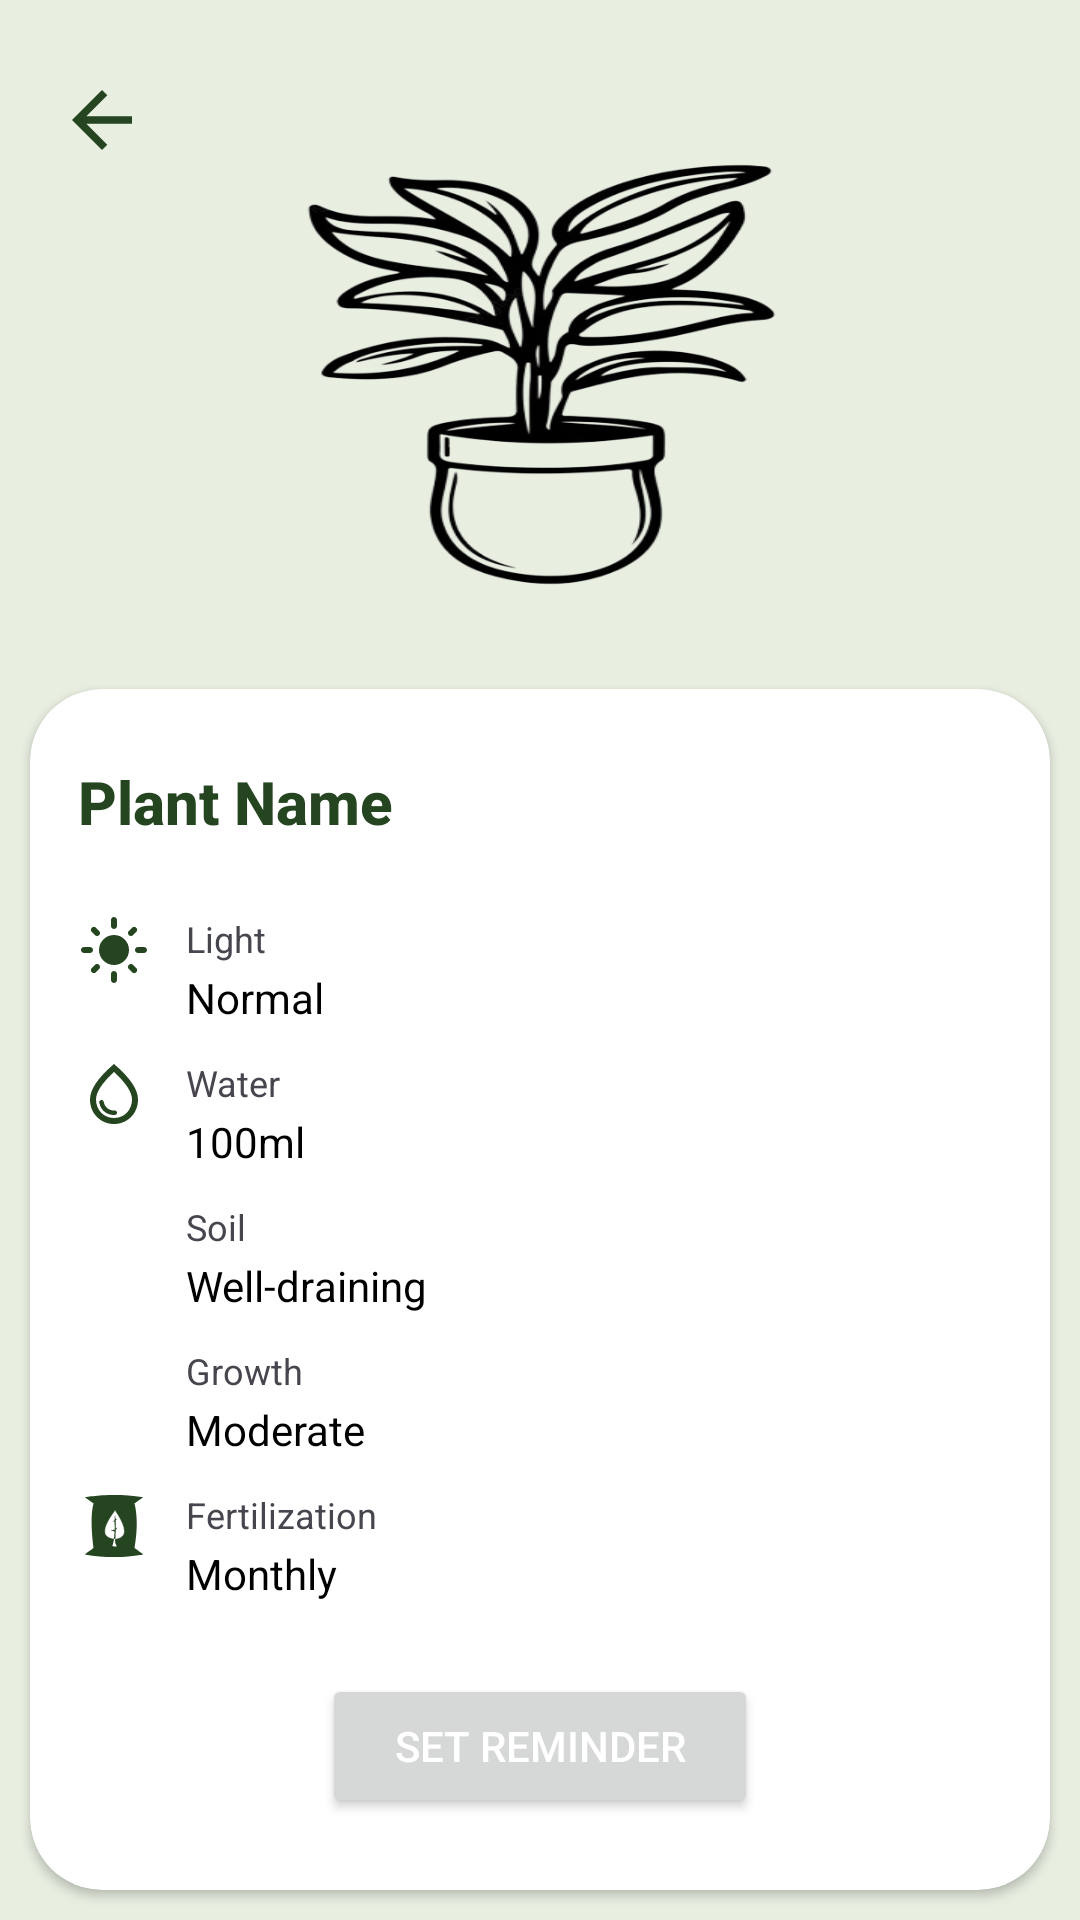

Write the Android layout XML for this screen, with the resource values it uses.
<!-- AndroidManifest.xml: application theme Theme.LeafyCareFinal -->
<!-- res/layout/activity_plant_details.xml -->
<?xml version="1.0" encoding="utf-8"?>
<FrameLayout
    xmlns:android="http://schemas.android.com/apk/res/android"
    xmlns:app="http://schemas.android.com/apk/res-auto"
    xmlns:tools="http://schemas.android.com/tools"
    android:layout_width="match_parent"
    android:layout_height="match_parent"
    android:background="#E8EFE1"
    tools:context=".Search">

    <ImageButton
        android:id="@+id/back_button"
        android:layout_width="48dp"
        android:layout_height="48dp"
        android:layout_marginStart="10dp"
        android:layout_marginTop="16dp"
        android:background="?attr/selectableItemBackgroundBorderless"
        android:contentDescription="Back"
        android:src="@drawable/all_back_button"
        />

    <RelativeLayout
        android:layout_width="match_parent"
        android:layout_height="match_parent">

        <ImageView
            android:id="@+id/plant_image"
            android:layout_width="match_parent"
            android:layout_height="wrap_content"
            android:layout_above="@+id/card_view"
            android:layout_alignParentStart="true"
            android:layout_alignParentTop="true"
            android:layout_alignParentEnd="true"
            android:layout_marginStart="55dp"
            android:layout_marginTop="50dp"
            android:background="@drawable/loading"
            android:layout_marginEnd="54dp"
            android:layout_marginBottom="20dp"
            android:contentDescription="@string/plant_image"
            android:scaleType="centerCrop" />

        <androidx.cardview.widget.CardView
            android:id="@+id/card_view"
            android:layout_width="match_parent"
            android:layout_height="wrap_content"
            android:layout_alignParentBottom="true"
            android:layout_marginStart="10dp"
            android:layout_marginTop="10dp"
            android:layout_marginEnd="10dp"
            android:layout_marginBottom="10dp"
            android:background="@android:color/white"
            android:elevation="20dp"
            app:cardCornerRadius="24dp">

            <androidx.constraintlayout.widget.ConstraintLayout
                android:layout_width="match_parent"
                android:layout_height="match_parent"
                android:padding="16dp">

                <TextView
                    android:id="@+id/plant_name_text_view"
                    android:layout_width="wrap_content"
                    android:layout_height="wrap_content"
                    android:layout_marginTop="8dp"
                    android:fontFamily="sans-serif-medium"
                    android:text="Plant Name"
                    android:textColor="@color/colorPrimary"
                    android:textSize="20sp"
                    android:textStyle="bold"
                    app:layout_constraintStart_toStartOf="parent"
                    app:layout_constraintTop_toTopOf="parent" />

                <ImageView
                    android:id="@+id/sun_icon"
                    android:layout_width="24dp"
                    android:layout_height="24dp"
                    android:layout_marginTop="24dp"
                    android:contentDescription="@string/sunlight"
                    android:src="@drawable/ic_sun"
                    app:layout_constraintStart_toStartOf="parent"
                    app:layout_constraintTop_toBottomOf="@id/plant_name_text_view"
                    app:tint="#254420" />

                <TextView
                    android:id="@+id/light_label"
                    android:layout_width="wrap_content"
                    android:layout_height="wrap_content"
                    android:layout_marginStart="12dp"
                    android:text="Light"
                    android:textSize="12sp"
                    app:layout_constraintStart_toEndOf="@id/sun_icon"
                    app:layout_constraintTop_toTopOf="@id/sun_icon" />

                <TextView
                    android:id="@+id/sunlight_value"
                    android:layout_width="wrap_content"
                    android:layout_height="wrap_content"
                    android:layout_marginStart="12dp"
                    android:layout_marginTop="2dp"
                    android:text="Normal"
                    android:textColor="@android:color/black"
                    android:textSize="14sp"
                    app:layout_constraintStart_toEndOf="@id/sun_icon"
                    app:layout_constraintTop_toBottomOf="@id/light_label" />

                <ImageView
                    android:id="@+id/water_icon"
                    android:layout_width="24dp"
                    android:layout_height="24dp"
                    android:layout_marginTop="24dp"
                    android:contentDescription="@string/watering"
                    android:src="@drawable/ic_water"
                    app:layout_constraintStart_toStartOf="parent"
                    app:layout_constraintTop_toBottomOf="@id/sun_icon"
                    app:tint="#254420" />

                <TextView
                    android:id="@+id/water_label"
                    android:layout_width="wrap_content"
                    android:layout_height="wrap_content"
                    android:layout_marginStart="12dp"
                    android:text="Water"
                    android:textSize="12sp"
                    app:layout_constraintStart_toEndOf="@id/water_icon"
                    app:layout_constraintTop_toTopOf="@id/water_icon" />

                <TextView
                    android:id="@+id/watering_value"
                    android:layout_width="wrap_content"
                    android:layout_height="wrap_content"
                    android:layout_marginStart="12dp"
                    android:layout_marginTop="2dp"
                    android:text="100ml"
                    android:textColor="@android:color/black"
                    android:textSize="14sp"
                    app:layout_constraintStart_toEndOf="@id/water_icon"
                    app:layout_constraintTop_toBottomOf="@id/water_label" />

                <ImageView
                    android:id="@+id/soil_icon"
                    android:layout_width="24dp"
                    android:layout_height="24dp"
                    android:layout_marginTop="24dp"
                    android:contentDescription="@string/soil"
                    android:src="@drawable/ic_soil"
                    app:layout_constraintStart_toStartOf="parent"
                    app:layout_constraintTop_toBottomOf="@id/water_icon"
                    />

                <TextView
                    android:id="@+id/soil_label"
                    android:layout_width="wrap_content"
                    android:layout_height="wrap_content"
                    android:layout_marginStart="12dp"
                    android:text="Soil"
                    android:textSize="12sp"
                    app:layout_constraintStart_toEndOf="@id/soil_icon"
                    app:layout_constraintTop_toTopOf="@id/soil_icon" />

                <TextView
                    android:id="@+id/soil_value"
                    android:layout_width="wrap_content"
                    android:layout_height="wrap_content"
                    android:layout_marginStart="12dp"
                    android:layout_marginTop="2dp"
                    android:text="Well-draining"
                    android:textColor="@android:color/black"
                    android:textSize="14sp"
                    app:layout_constraintStart_toEndOf="@id/soil_icon"
                    app:layout_constraintTop_toBottomOf="@id/soil_label" />

                <ImageView
                    android:id="@+id/growth_icon"
                    android:layout_width="24dp"
                    android:layout_height="24dp"
                    android:layout_marginTop="24dp"
                    android:contentDescription="@string/growth"
                    android:src="@drawable/ic_growth"
                    app:layout_constraintStart_toStartOf="parent"
                    app:layout_constraintTop_toBottomOf="@id/soil_icon"
                    app:tint="#254420" />

                <TextView
                    android:id="@+id/growth_label"
                    android:layout_width="wrap_content"
                    android:layout_height="wrap_content"
                    android:layout_marginStart="12dp"
                    android:text="Growth"
                    android:textSize="12sp"
                    app:layout_constraintStart_toEndOf="@id/growth_icon"
                    app:layout_constraintTop_toTopOf="@id/growth_icon" />

                <TextView
                    android:id="@+id/growth_value"
                    android:layout_width="wrap_content"
                    android:layout_height="wrap_content"
                    android:layout_marginStart="12dp"
                    android:layout_marginTop="2dp"
                    android:text="Moderate"
                    android:textColor="@android:color/black"
                    android:textSize="14sp"
                    app:layout_constraintStart_toEndOf="@id/growth_icon"
                    app:layout_constraintTop_toBottomOf="@id/growth_label" />

                <ImageView
                    android:id="@+id/fertilizing_icon"
                    android:layout_width="24dp"
                    android:layout_height="24dp"
                    android:layout_marginTop="24dp"
                    android:contentDescription="@string/fertilizing"
                    android:src="@drawable/ic_fertilizer"
                    app:layout_constraintStart_toStartOf="parent"
                    app:layout_constraintTop_toBottomOf="@id/growth_icon"
                    />

                <TextView
                    android:id="@+id/fertilizing_label"
                    android:layout_width="wrap_content"
                    android:layout_height="wrap_content"
                    android:layout_marginStart="12dp"
                    android:text="Fertilization"
                    android:textSize="12sp"
                    app:layout_constraintStart_toEndOf="@id/fertilizing_icon"
                    app:layout_constraintTop_toTopOf="@id/fertilizing_icon" />

                <TextView
                    android:id="@+id/fertilizing_value"
                    android:layout_width="wrap_content"
                    android:layout_height="wrap_content"
                    android:layout_marginStart="12dp"
                    android:layout_marginTop="2dp"
                    android:text="Monthly"
                    android:textColor="@android:color/black"
                    android:textSize="14sp"
                    app:layout_constraintStart_toEndOf="@id/fertilizing_icon"
                    app:layout_constraintTop_toBottomOf="@id/fertilizing_label" />

                <Button
                    android:id="@+id/set_reminder_button"
                    android:layout_width="wrap_content"
                    android:layout_height="wrap_content"
                    android:layout_marginTop="24dp"
                    android:layout_marginBottom="8dp"
                    android:fontFamily="sans-serif-medium"
                    android:paddingStart="24dp"
                    android:paddingEnd="24dp"
                    android:text="Set Reminder"
                    android:textColor="@android:color/white"
                    app:cornerRadius="24dp"
                    app:layout_constraintBottom_toBottomOf="parent"
                    app:layout_constraintEnd_toEndOf="parent"
                    app:layout_constraintStart_toStartOf="parent"
                    app:layout_constraintTop_toBottomOf="@id/fertilizing_value" />

            </androidx.constraintlayout.widget.ConstraintLayout>
        </androidx.cardview.widget.CardView>
    </RelativeLayout>
</FrameLayout>
<!-- resources referenced by this layout -->
<resources>
  <color name="colorPrimary">#254420</color>
  <!-- drawable all_back_button (drawable) -->
  <vector xmlns:android="http://schemas.android.com/apk/res/android" android:autoMirrored="true" android:height="30dp" android:tint="@color/primary" android:viewportHeight="24" android:viewportWidth="24" android:width="30dp">
        
      <path android:fillColor="@android:color/white" android:pathData="M20,11H7.83l5.59,-5.59L12,4l-8,8 8,8 1.41,-1.41L7.83,13H20v-2z"/>
      
  </vector>
  <!-- drawable ic_sun (drawable) -->
  <vector xmlns:android="http://schemas.android.com/apk/res/android"
      android:width="24dp"
      android:height="24dp"
      android:viewportWidth="24"
      android:viewportHeight="24">
      <path
          android:fillColor="#000000"
          android:pathData="M12,7c-2.76,0 -5,2.24 -5,5s2.24,5 5,5 5,-2.24 5,-5 -2.24,-5 -5,-5zM2,13h2c0.55,0 1,-0.45 1,-1s-0.45,-1 -1,-1L2,11c-0.55,0 -1,0.45 -1,1s0.45,1 1,1zM20,13h2c0.55,0 1,-0.45 1,-1s-0.45,-1 -1,-1h-2c-0.55,0 -1,0.45 -1,1s0.45,1 1,1zM11,2v2c0,0.55 0.45,1 1,1s1,-0.45 1,-1L13,2c0,-0.55 -0.45,-1 -1,-1s-1,0.45 -1,1zM11,20v2c0,0.55 0.45,1 1,1s1,-0.45 1,-1v-2c0,-0.55 -0.45,-1 -1,-1s-1,0.45 -1,1zM5.99,4.58c-0.39,-0.39 -1.03,-0.39 -1.41,0 -0.39,0.39 -0.39,1.03 0,1.41l1.06,1.06c0.39,0.39 1.03,0.39 1.41,0s0.39,-1.03 0,-1.41L5.99,4.58zM18.36,16.95c-0.39,-0.39 -1.03,-0.39 -1.41,0 -0.39,0.39 -0.39,1.03 0,1.41l1.06,1.06c0.39,0.39 1.03,0.39 1.41,0 0.39,-0.39 0.39,-1.03 0,-1.41l-1.06,-1.06zM19.42,5.99c0.39,-0.39 0.39,-1.03 0,-1.41 -0.39,-0.39 -1.03,-0.39 -1.41,0l-1.06,1.06c-0.39,0.39 -0.39,1.03 0,1.41s1.03,0.39 1.41,0l1.06,-1.06zM7.05,18.36c0.39,-0.39 0.39,-1.03 0,-1.41 -0.39,-0.39 -1.03,-0.39 -1.41,0l-1.06,1.06c-0.39,0.39 -0.39,1.03 0,1.41s1.03,0.39 1.41,0l1.06,-1.06z"/>
  </vector>
  <!-- drawable ic_water (drawable) -->
  <vector xmlns:android="http://schemas.android.com/apk/res/android"
      android:width="24dp"
      android:height="24dp"
      android:viewportWidth="24"
      android:viewportHeight="24">
      <path
          android:fillColor="#000000"
          android:pathData="M12,2c-5.33,4.55 -8,8.48 -8,11.8 0,4.98 3.8,8.2 8,8.2s8,-3.22 8,-8.2c0,-3.32 -2.67,-7.25 -8,-11.8zM12,20c-3.35,0 -6,-2.57 -6,-6.2 0,-2.34 1.95,-5.44 6,-9.14 4.05,3.7 6,6.79 6,9.14 0,3.63 -2.65,6.2 -6,6.2zM7.83,14c0.37,0 0.67,0.26 0.74,0.62 0.41,2.22 2.28,2.98 3.64,2.87 0.43,-0.02 0.79,0.32 0.79,0.75 0,0.4 -0.32,0.73 -0.72,0.75 -2.13,0.13 -4.62,-1.09 -5.19,-4.12 -0.08,-0.45 0.28,-0.87 0.74,-0.87z"/>
  </vector>
  <string name="fertilizing">Fertilization Type</string>
  <string name="growth">Growth</string>
  <string name="plant_image">Plant Image</string>
  <string name="soil">Soil</string>
  <string name="sunlight">Sunlight</string>
  <string name="watering">Watering</string>
  <style name="Theme.LeafyCareFinal" parent="Base.Theme.LeafyCareFinal" />
  <color name="primary">#254420</color>
  <style name="Base.Theme.LeafyCareFinal" parent="Theme.Material3.DayNight.NoActionBar">
          <item name="colorPrimary">@color/primary</item>
          <item name="colorPrimaryVariant">@color/primary</item>
          <item name="colorOnPrimary">@color/primary_variant_light</item>
          <item name="android:navigationBarColor">@color/light_green</item>
      </style>
  <color name="primary_variant_light">#E8F5E9</color>
  <color name="light_green">#A5c38c</color>
</resources>
